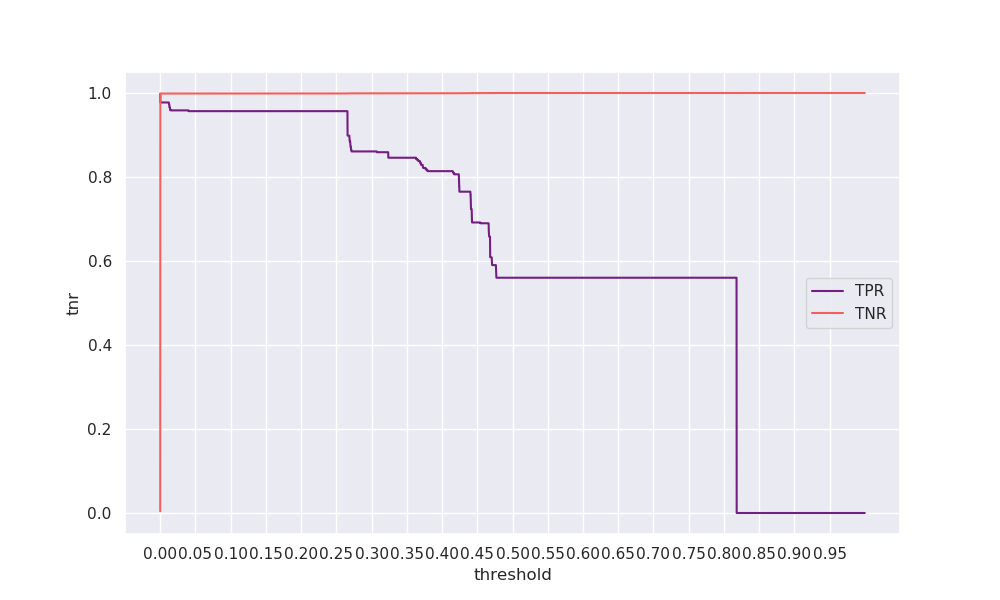

The table this chart was drawn from, first rows:
threshold, tpr, tnr, geometric_mean, arithmetic_mean
0.0, 0.9981, 0.00412, 0.06416, 0.5011
5e-05, 0.9774, 0.9986, 0.988, 0.988
0.0001, 0.9774, 0.9987, 0.988, 0.9881
0.00015, 0.9774, 0.9987, 0.988, 0.9881
0.0002, 0.9774, 0.9987, 0.988, 0.9881
0.00025, 0.9774, 0.9987, 0.988, 0.9881
0.0003, 0.9774, 0.9987, 0.988, 0.9881
0.00035, 0.9774, 0.9987, 0.988, 0.9881
0.0004, 0.9774, 0.9987, 0.988, 0.9881
0.00045, 0.9774, 0.9987, 0.988, 0.9881
0.0005, 0.9774, 0.9987, 0.988, 0.9881
0.00055, 0.9774, 0.9987, 0.988, 0.9881
0.0006, 0.9774, 0.9987, 0.988, 0.9881
0.00065, 0.9774, 0.9987, 0.988, 0.9881
0.0007, 0.9774, 0.9987, 0.988, 0.9881
0.00075, 0.9774, 0.9987, 0.988, 0.9881
0.0008, 0.9774, 0.9987, 0.988, 0.9881
0.00085, 0.9774, 0.9987, 0.988, 0.9881
0.0009, 0.9774, 0.9987, 0.988, 0.9881
0.00095, 0.9774, 0.9987, 0.988, 0.9881
0.001, 0.9774, 0.9987, 0.988, 0.9881
0.00105, 0.9774, 0.9987, 0.988, 0.9881
0.0011, 0.9774, 0.9987, 0.988, 0.9881
0.00115, 0.9774, 0.9987, 0.988, 0.9881
0.0012, 0.9774, 0.9987, 0.988, 0.9881
0.00125, 0.9774, 0.9987, 0.988, 0.9881
0.0013, 0.9774, 0.9987, 0.988, 0.9881
0.00135, 0.9774, 0.9987, 0.988, 0.9881
0.0014, 0.9774, 0.9988, 0.988, 0.9881
0.00145, 0.9774, 0.9988, 0.988, 0.9881
0.0015, 0.9774, 0.9988, 0.988, 0.9881
0.00155, 0.9774, 0.9988, 0.988, 0.9881
0.0016, 0.9774, 0.9988, 0.988, 0.9881
0.00165, 0.9774, 0.9988, 0.988, 0.9881
0.0017, 0.9774, 0.9988, 0.988, 0.9881
0.00175, 0.9774, 0.9988, 0.988, 0.9881
0.0018, 0.9774, 0.9988, 0.988, 0.9881
0.00185, 0.9774, 0.9988, 0.988, 0.9881
0.0019, 0.9774, 0.9988, 0.988, 0.9881
0.00195, 0.9774, 0.9988, 0.988, 0.9881
0.002, 0.9774, 0.9988, 0.988, 0.9881
0.00205, 0.9774, 0.9988, 0.988, 0.9881
0.0021, 0.9774, 0.9988, 0.988, 0.9881
0.00215, 0.9774, 0.9988, 0.988, 0.9881
0.0022, 0.9774, 0.9988, 0.988, 0.9881
0.00225, 0.9774, 0.9988, 0.988, 0.9881
0.0023, 0.9774, 0.9988, 0.988, 0.9881
0.00235, 0.9774, 0.9988, 0.988, 0.9881
0.0024, 0.9774, 0.9988, 0.988, 0.9881
0.00245, 0.9774, 0.9988, 0.988, 0.9881
0.0025, 0.9774, 0.9988, 0.988, 0.9881
0.00255, 0.9774, 0.9988, 0.988, 0.9881
0.0026, 0.9774, 0.9988, 0.988, 0.9881
0.00265, 0.9774, 0.9988, 0.988, 0.9881
0.0027, 0.9774, 0.9988, 0.988, 0.9881
0.00275, 0.9774, 0.9988, 0.988, 0.9881
0.0028, 0.9774, 0.9988, 0.988, 0.9881
0.00285, 0.9774, 0.9988, 0.988, 0.9881
0.0029, 0.9774, 0.9988, 0.988, 0.9881
0.00295, 0.9774, 0.9988, 0.988, 0.9881
... 19,940 more rows
